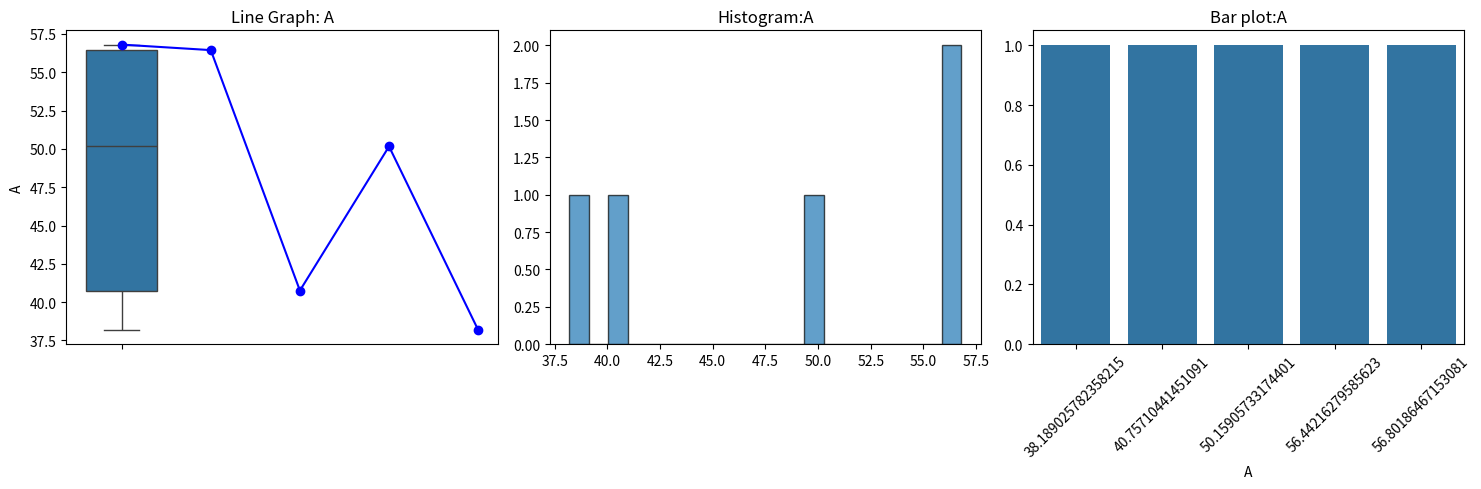
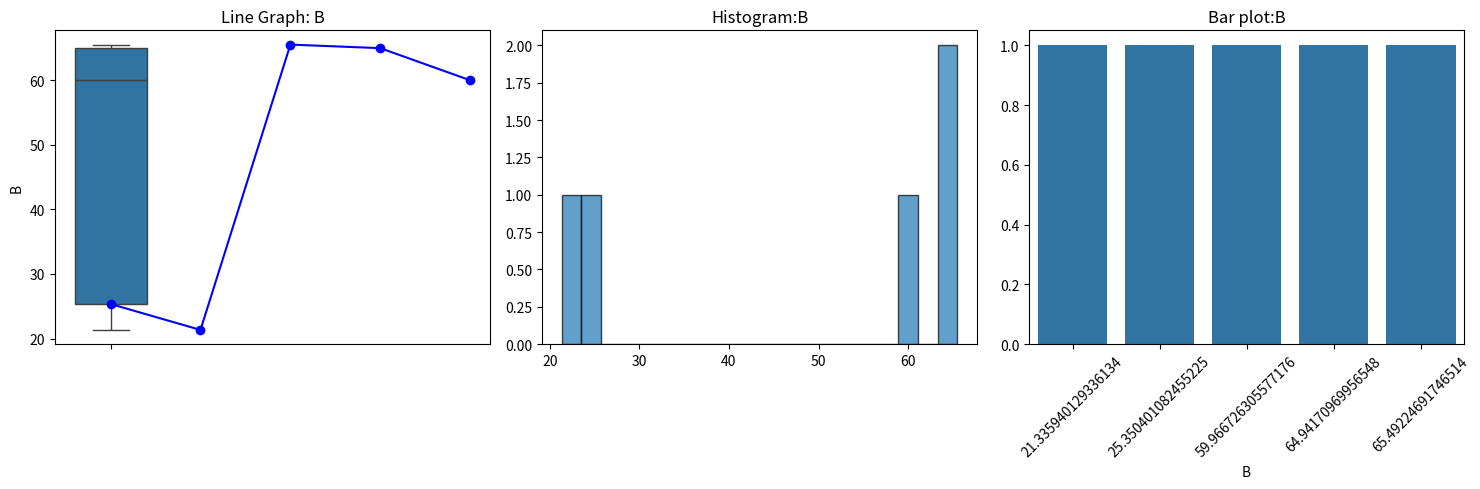
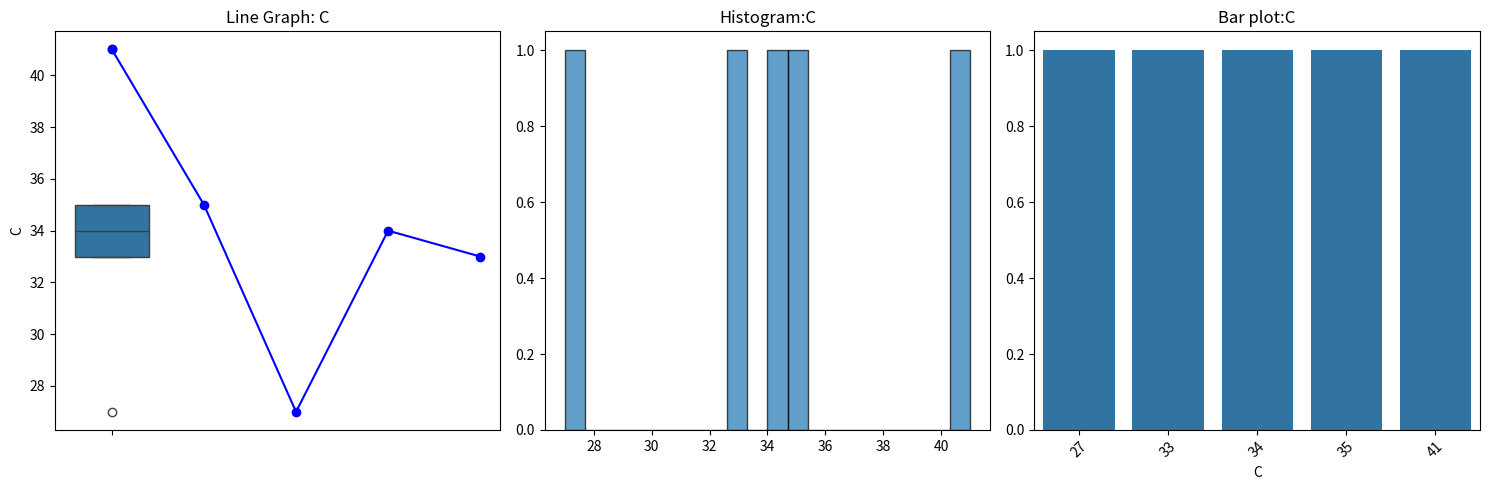
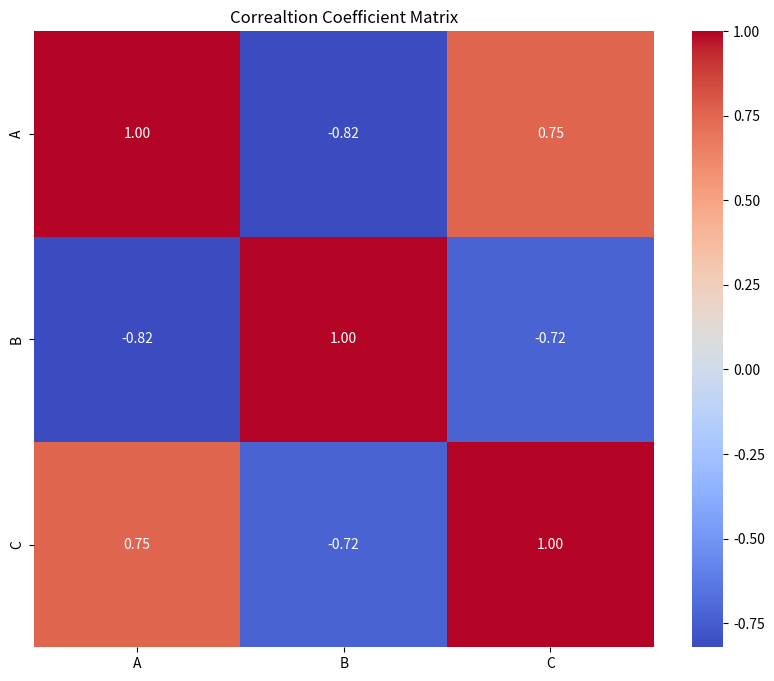

Write the Python code that produced these figures, in order.
import pandas as pd
import numpy as np
import seaborn as sns
import matplotlib.pyplot as plt
from scipy.stats import skew,kurtosis

#Generate or  load data (you can replace this with your data)
data={
    "A":np.random.normal(50,10,5),
    "B":np.random.uniform(20,80,5),
    "C":np.random.poisson(30,5)
}
print(data)
df=pd.DataFrame(data)
df.to_csv("raw_data.csv",index=False)
#Compute statistics
statistics=[]
for column in df.columns:
    col_data=df[column]
    stats={
        "Column":column,
        "Mean":col_data.mean(),
        "Median":col_data.median(),
        "Mode":col_data.mode()[0] if not col_data.mode().empty else np.nan,
        "variance": col_data.var(),
        "Standard Deviation":col_data.std(),
        "Skewness": skew(col_data),
        "Krutosis": kurtosis(col_data),
        "Min":col_data.min(),
        "Max":col_data.max(),
        "Range":col_data.max()-col_data.min(),
    }
    statistics.append(stats)

#Save statistic to csv
stats_df=pd.DataFrame(statistics)
#print(statistics)
stats_df.to_csv("Statistics_summary.csv",index=False)
print("statistics saved to 'Statistics_summary.cs'")

#visulalization
for column in df.columns:
    plt.figure(figsize=(15,5))

    #Box Plot
    plt.subplot(1,3,1)
    sns.boxplot(y=df[column])
    plt.title(f"Box Plot:{column}")

    #Create the line plot
    plt.subplot(1,3,1)
    plt.plot(df[column],marker='o',linestyle='-',color='b',label='Line 1')
    plt.title(f"Line Graph: {column}")

    #Histogram
    plt.subplot(1,3,2)
    plt.hist(df[column],bins=20,edgecolor='black',alpha=0.7)
    plt.title(f"Histogram:{column}")

    #Bar Plot (frequency Counts)
    plt.subplot(1,3,3)
    value_counts=df[column].value_counts().head()
    sns.barplot(x=value_counts.index,y=value_counts.values)
    plt.title(f"Bar plot:{column}")
    plt.xticks(rotation=45)
    plt.tight_layout()
    plt.show()

#correction matrix
plt.figure(figsize=(10,8))
corr_matrix=df.corr()
sns.heatmap(corr_matrix,annot=True,cmap="coolwarm",fmt=".2f")
plt.title("Correaltion Coefficient Matrix")
plt.show()
